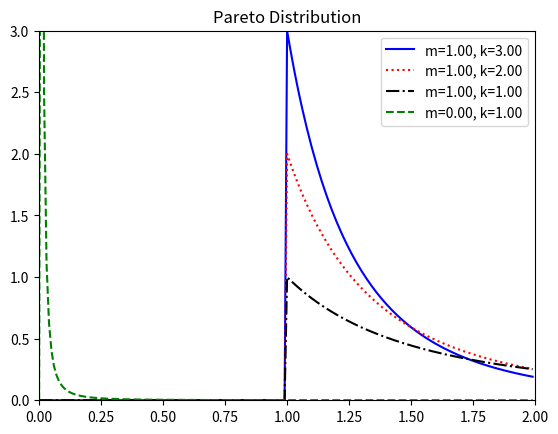

Reproduce this figure in Python.
#!/usr/bin/env python

# Plots Pareto distribution

from scipy.stats import pareto
import numpy as np
import matplotlib.pylab as pl

params = [(1, 3), (1, 2), (1, 1), (0.001, 1)]
styles = ['b-', 'r:', 'k-.', 'g--']
labels = ['m={:.2f}, k={:.2f}'.format(m, k) for m, k in params]

for i, param in enumerate(params):
  m, k = param
  probabilities = pareto.pdf(np.arange(0, 2, .01), k, scale=m)
  pl.plot(np.arange(0, 2, .01), probabilities, styles[i], label=labels[i])

pl.axis([0, 2, 0, 3])
pl.title('Pareto Distribution')
pl.legend()
pl.savefig('paretoPlot.png')
pl.show()
